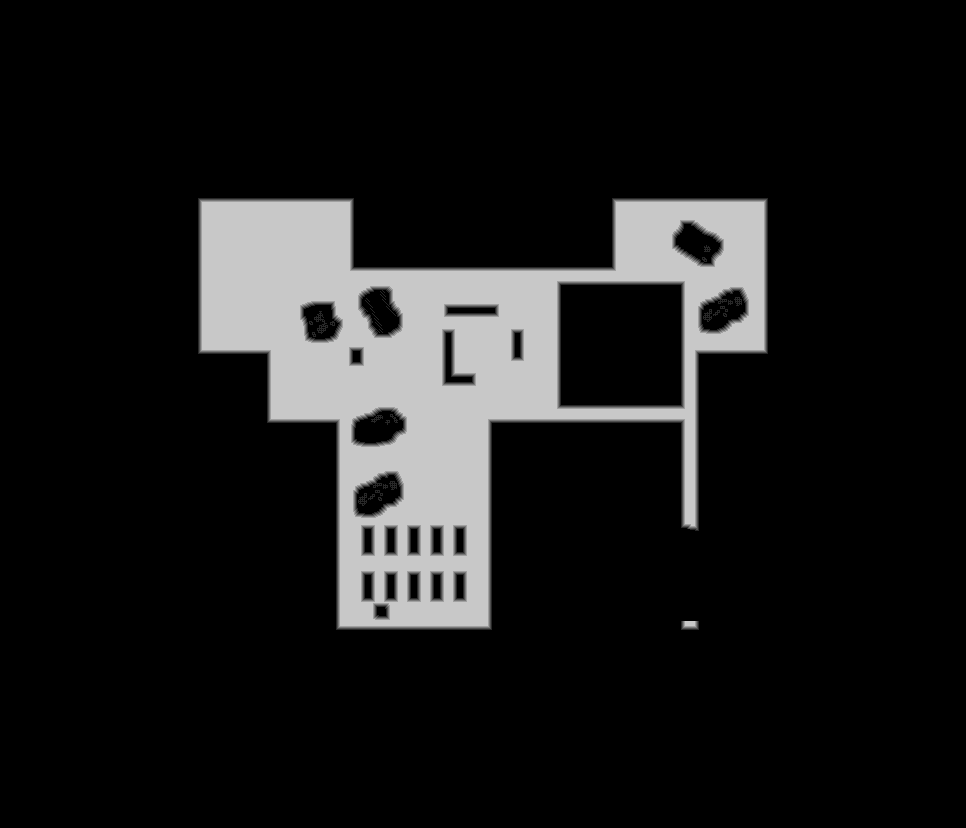

Values plotted in this chart, from the file beside it:
source	tdt_hull melee
truth	truth_33eceb743f0.tsv
width	966
height	828
nibble	0	686608
nibble	1	5626
nibble	2	5040
nibble	3	5200
nibble	4	5364
nibble	5	92010
